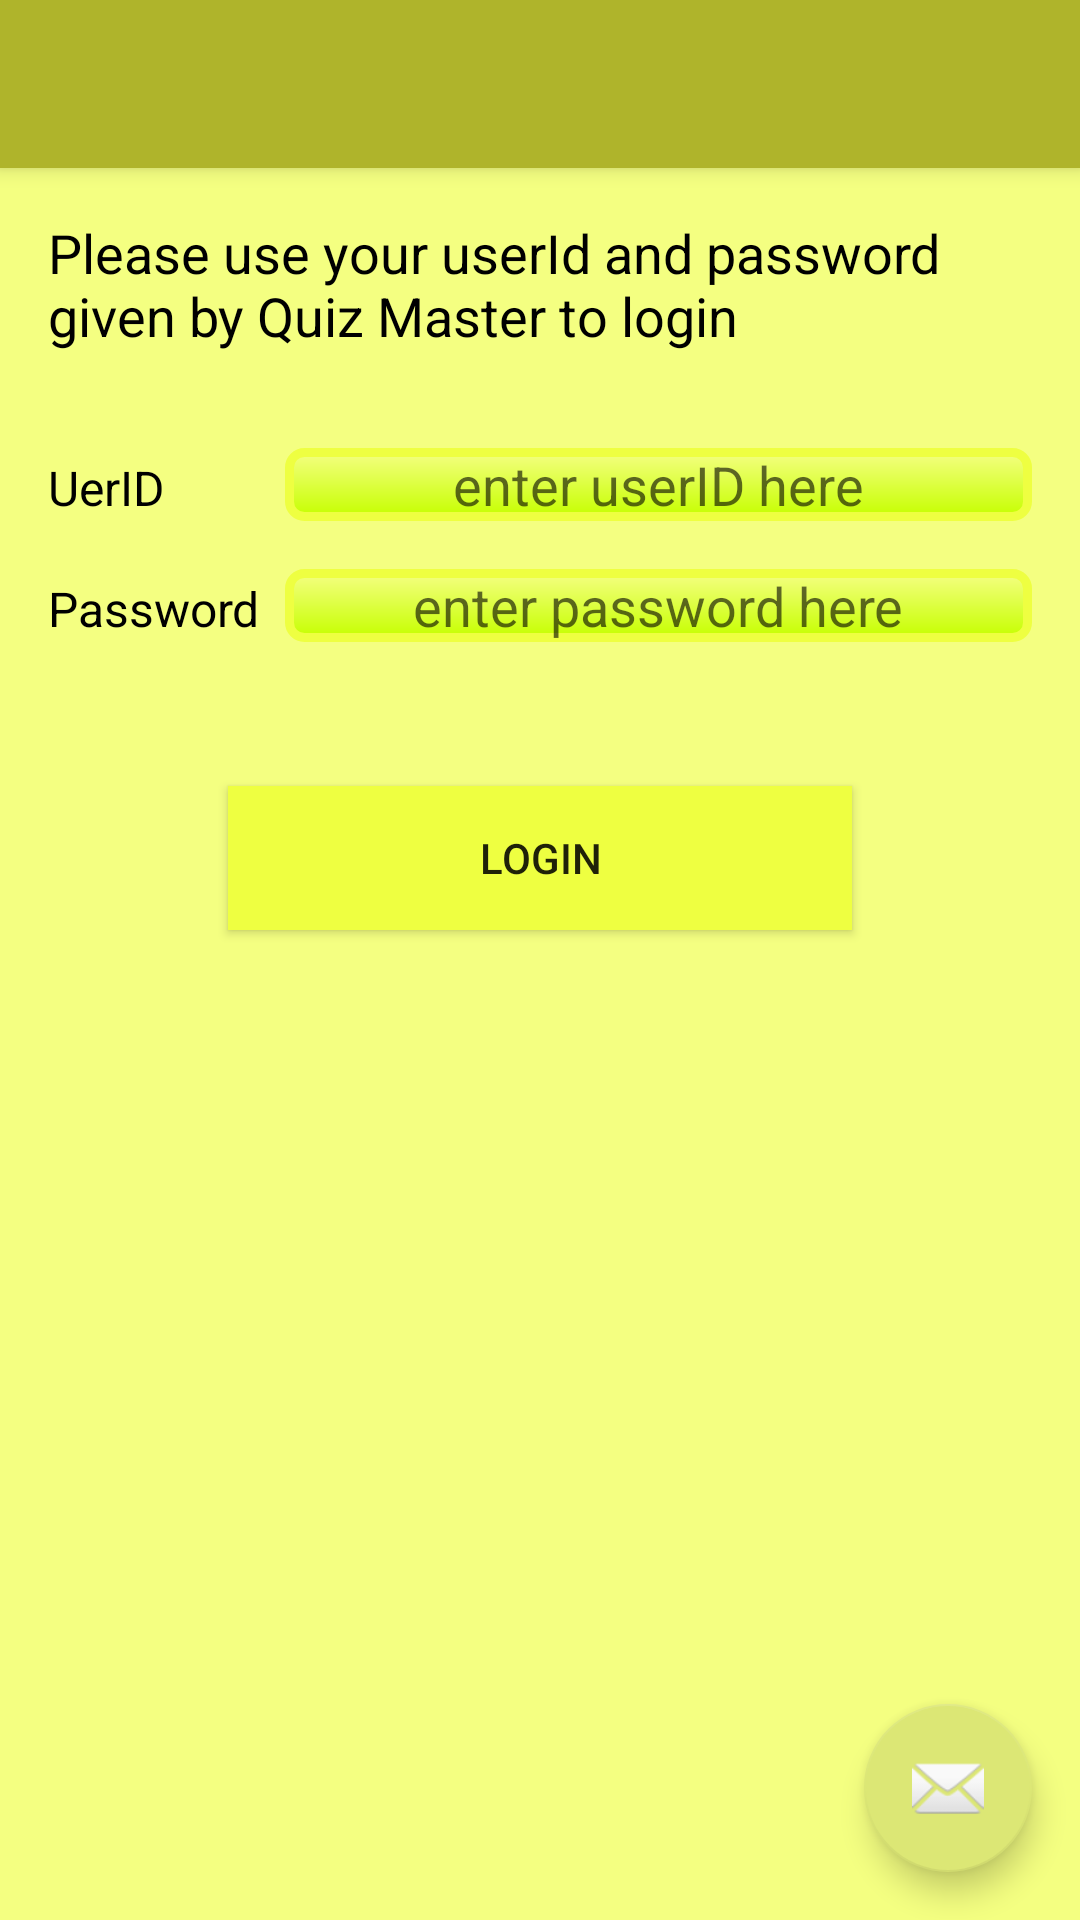

Reconstruct the res/layout file that produces this screen, plus the resources it refers to.
<!-- AndroidManifest.xml: activity theme AppTheme.NoActionBar -->
<!-- res/layout/activity_quiz_taker1.xml -->
<?xml version="1.0" encoding="utf-8"?>

<android.support.design.widget.CoordinatorLayout xmlns:android="http://schemas.android.com/apk/res/android"
    xmlns:app="http://schemas.android.com/apk/res-auto"
    xmlns:tools="http://schemas.android.com/tools"
    android:layout_width="match_parent"
    android:layout_height="match_parent"
    android:fitsSystemWindows="true"
    tools:context="ca.uwaterloo.quiz_system.QuizTaker1Activity">

    <android.support.design.widget.AppBarLayout
        android:layout_width="match_parent"
        android:layout_height="wrap_content"
        android:theme="@style/AppTheme.AppBarOverlay">

        <android.support.v7.widget.Toolbar
            android:id="@+id/toolbar"
            android:layout_width="match_parent"
            android:layout_height="?attr/actionBarSize"
            android:background="?attr/colorPrimary"
            app:popupTheme="@style/AppTheme.PopupOverlay" />

    </android.support.design.widget.AppBarLayout>

    <include layout="@layout/content_quiz_taker1" />

    <android.support.design.widget.FloatingActionButton
        android:id="@+id/fab"
        android:layout_width="wrap_content"
        android:layout_height="wrap_content"
        android:layout_gravity="bottom|end"
        android:layout_margin="@dimen/fab_margin"
        app:srcCompat="@android:drawable/ic_dialog_email" />

</android.support.design.widget.CoordinatorLayout>
<!-- res/layout/content_quiz_taker1.xml (included above) -->
<?xml version="1.0" encoding="utf-8"?>

<LinearLayout xmlns:android="http://schemas.android.com/apk/res/android"
    xmlns:tools="http://schemas.android.com/tools"
    android:id="@+id/content_quiz_taker1"
    android:layout_width="match_parent"
    android:layout_height="match_parent"
    android:paddingBottom="@dimen/activity_vertical_margin"
    android:paddingLeft="@dimen/activity_horizontal_margin"
    android:paddingRight="@dimen/activity_horizontal_margin"
    android:paddingTop="@dimen/activity_vertical_margin"
    tools:context="ca.uwaterloo.quiz_system.QuizTaker1Activity"
    tools:showIn="@layout/activity_quiz_taker1"
    android:orientation="vertical"
    android:background="@color/A100">

    <TextView
        android:layout_marginTop="?attr/actionBarSize"
        android:text="@string/login"
        android:layout_width="match_parent"
        android:layout_height="wrap_content"
        android:id="@+id/welcomeQuizMaster"
        android:layout_marginBottom="@dimen/activity_vertical_margin_middle"
        android:textSize="18sp"
        android:textColor="@android:color/black"/>

    <LinearLayout
        android:orientation="horizontal"
        android:layout_width="match_parent"
        android:layout_height="wrap_content"
        android:id="@+id/userIdLinearLayout"
        android:layout_marginBottom="@dimen/activity_vertical_margin">

        <TextView
            android:layout_width="40dp"
            android:layout_height="wrap_content"
            android:id="@+id/textView1"
            android:layout_weight="1"
            android:text="@string/UerID"
            android:textColor="@android:color/black"
            android:textSize="16sp"/>

        <EditText
            android:layout_width="wrap_content"
            android:layout_height="wrap_content"
            android:inputType="textPersonName"
            android:text=""
            android:ems="10"
            android:id="@+id/qtLoginUserId"
            android:layout_weight="1"
            android:ellipsize="start"
            android:gravity="center"
            android:hint="@string/idHint"
            android:background="@drawable/edit_text_style"/>
    </LinearLayout>

    <LinearLayout
        android:orientation="horizontal"
        android:layout_width="match_parent"
        android:layout_height="wrap_content"
        android:id="@+id/userIdLinearLayout1"
        android:layout_marginBottom="@dimen/activity_vertical_margin">

        <TextView
            android:layout_width="40dp"
            android:layout_height="wrap_content"
            android:id="@+id/textView"
            android:layout_weight="1"
            android:text="@string/password"
            android:textColor="@android:color/black"
            android:textSize="16sp"/>

        <EditText
            android:layout_width="wrap_content"
            android:layout_height="wrap_content"
            android:inputType="textPassword"
            android:text=""
            android:ems="10"
            android:id="@+id/qtLoginPassword"
            android:layout_weight="1"
            android:ellipsize="start"
            android:gravity="center"
            android:hint="@string/passwordHint"
            android:background="@drawable/edit_text_style"
            android:layout_marginBottom="@dimen/activity_vertical_margin"/>
    </LinearLayout>

    <Button
        android:text="@string/login1"
        android:layout_width="match_parent"
        android:layout_height="wrap_content"
        android:id="@+id/buttonUserLogin"
        android:layout_marginTop="@dimen/activity_vertical_margin"
        android:layout_marginBottom="@dimen/activity_vertical_margin"
        android:layout_marginLeft="@dimen/button_space"
        android:layout_marginRight="@dimen/button_space"
        android:background="@color/A200" />

    <TextView
        android:layout_width="match_parent"
        android:layout_height="wrap_content"
        android:id="@+id/warning"
        android:textColor="@color/incorrect_answer"
        android:layout_marginBottom="@dimen/activity_vertical_margin"
        android:textSize="@dimen/warning_size"
        android:layout_gravity="center_horizontal"
        android:textAlignment="center"
        android:textStyle="bold"/>


</LinearLayout>
<!-- resources referenced by this layout -->
<resources>
  <color name="A100">#F4FF81</color>
  <color name="A200">#EEFF41</color>
  <color name="incorrect_answer">#FF0000</color>
  <dimen name="activity_horizontal_margin">16dp</dimen>
  <dimen name="activity_vertical_margin">16dp</dimen>
  <dimen name="activity_vertical_margin_middle">32dp</dimen>
  <dimen name="button_space">60dp</dimen>
  <dimen name="fab_margin">16dp</dimen>
  <dimen name="warning_size">20sp</dimen>
  <!-- drawable edit_text_style (drawable) -->
  <?xml version="1.0" encoding="utf-8"?>
  
  <shape xmlns:android="http://schemas.android.com/apk/res/android"
      android:thickness="5dp"
      android:shape="rectangle">
      <stroke android:width="3dp"
          android:color="@color/A200"/>
      <corners android:radius="5dp"/>
      <gradient
          android:startColor="@color/A100"
          android:endColor="@color/A400"
          android:type="linear"
          android:angle="270"/>
  </shape>
  <string name="UerID">UerID</string>
  <string name="idHint">enter userID here</string>
  <string name="login">Please use your userId and password given by Quiz Master to login</string>
  <string name="login1">Login</string>
  <string name="password">Password</string>
  <string name="passwordHint">enter password here</string>
  <style name="AppTheme.AppBarOverlay" parent="ThemeOverlay.AppCompat.Dark.ActionBar" />
  <style name="AppTheme.PopupOverlay" parent="ThemeOverlay.AppCompat.Light" />
  <style name="AppTheme.NoActionBar">
          <item name="windowActionBar">false</item>
          <item name="windowNoTitle">true</item>
      </style>
  <color name="A400">#C6FF00</color>
</resources>
